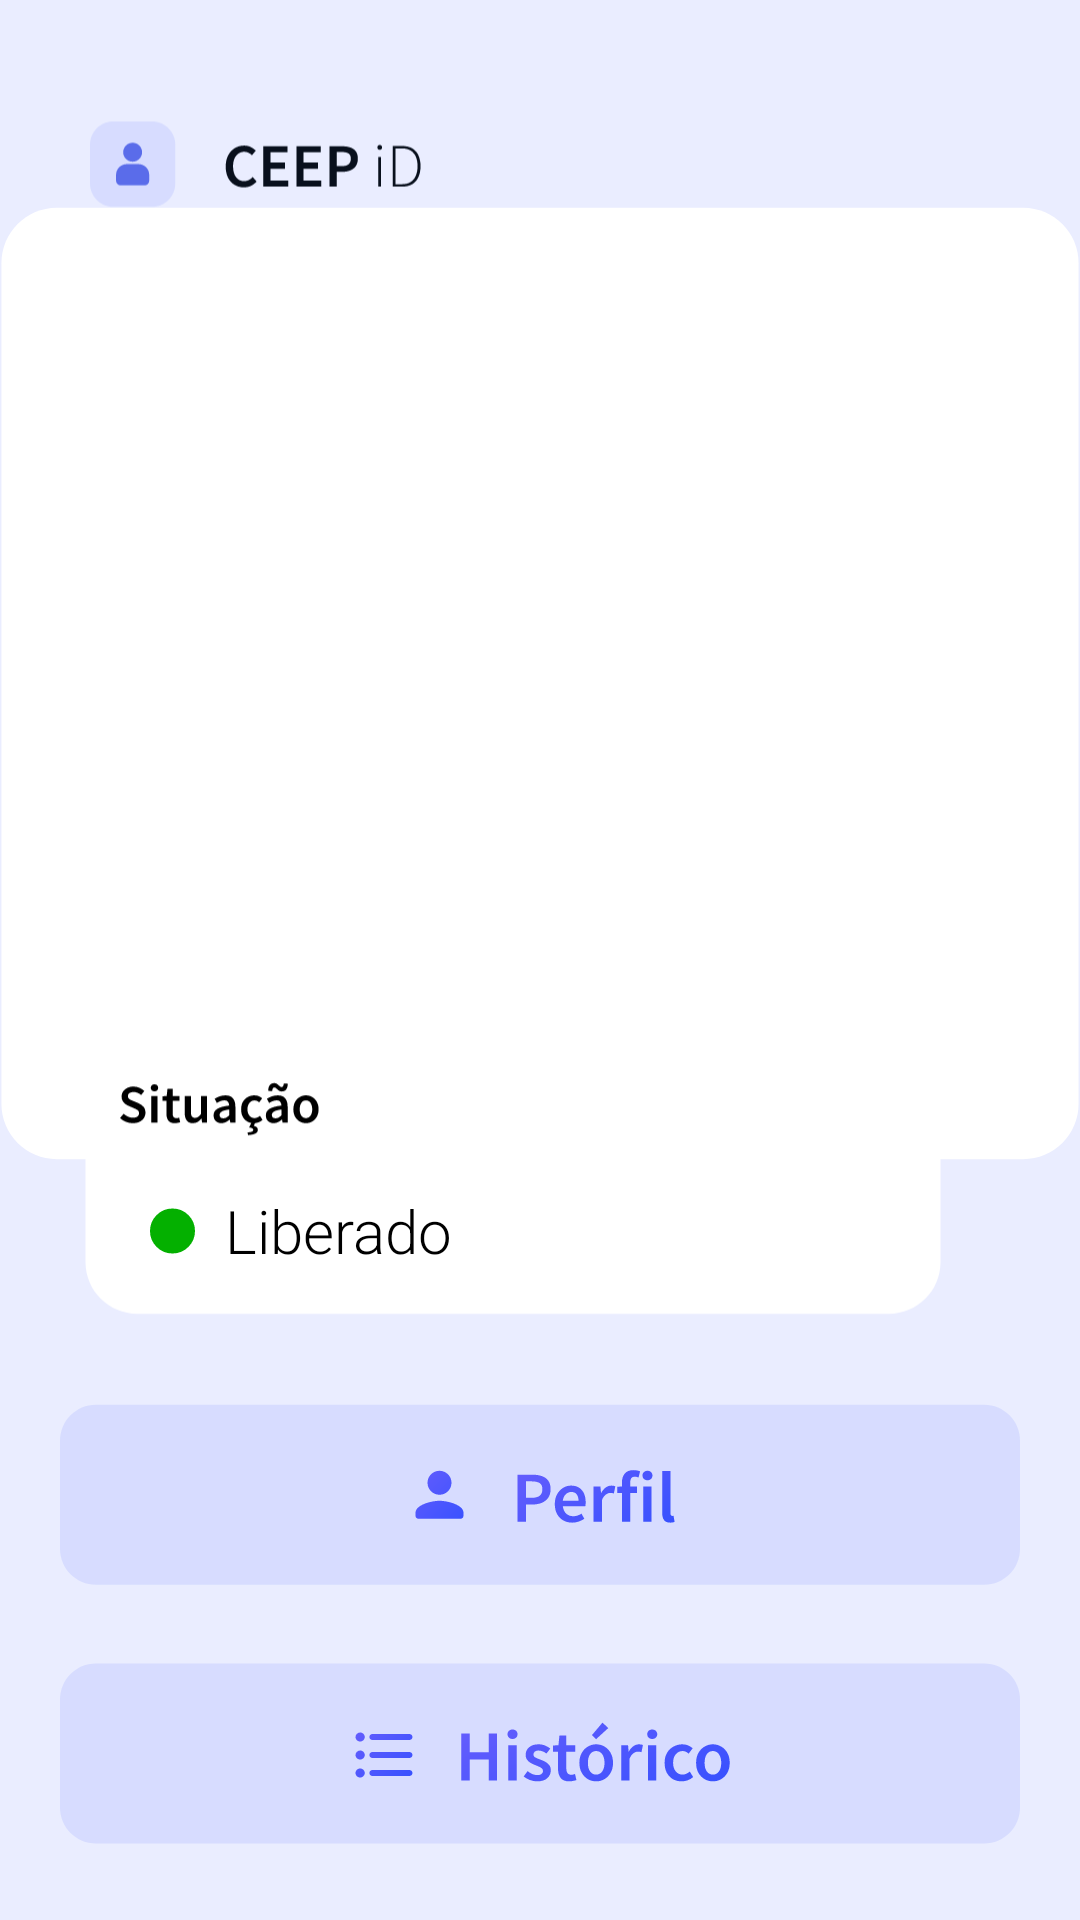

Write the Android layout XML for this screen, with the resource values it uses.
<!-- AndroidManifest.xml: application theme Theme.CEEPiD -->
<!-- res/layout/activity_main_screen.xml -->
<?xml version="1.0" encoding="utf-8"?>
<androidx.constraintlayout.widget.ConstraintLayout xmlns:android="http://schemas.android.com/apk/res/android"
    xmlns:app="http://schemas.android.com/apk/res-auto"
    xmlns:tools="http://schemas.android.com/tools"
    android:layout_width="match_parent"
    android:layout_height="match_parent"
    android:background="#EAEDFF"
    tools:context="com.flavio.ceepid.MainScreen">

    <ImageView
        android:id="@+id/imageView4"
        android:layout_width="wrap_content"
        android:layout_height="wrap_content"
        android:layout_marginTop="-50dp"
        app:layout_constraintEnd_toEndOf="parent"
        app:layout_constraintStart_toStartOf="parent"
        app:layout_constraintTop_toBottomOf="@+id/imageView2"
        app:srcCompat="@drawable/pic_background" />

    <ImageView
        android:id="@+id/imageView2"
        android:layout_width="wrap_content"
        android:layout_height="wrap_content"
        android:padding="30dp"
        app:layout_constraintEnd_toEndOf="parent"
        app:layout_constraintStart_toStartOf="parent"
        app:layout_constraintTop_toTopOf="parent"
        app:srcCompat="@drawable/main_toolbar" />

    <ImageView
        android:id="@+id/imageView3"
        android:layout_width="wrap_content"
        android:layout_height="wrap_content"
        android:layout_marginBottom="25dp"
        app:layout_constraintBottom_toTopOf="@+id/imageView7"
        app:layout_constraintEnd_toEndOf="parent"
        app:layout_constraintStart_toStartOf="parent"
        app:srcCompat="@drawable/perfil_button" />

    <ImageView
        android:id="@+id/imageView5"
        android:layout_width="wrap_content"
        android:layout_height="wrap_content"
        android:layout_marginTop="-100dp"
        app:layout_constraintEnd_toEndOf="parent"
        app:layout_constraintStart_toStartOf="parent"
        app:layout_constraintTop_toBottomOf="@+id/imageView4"
        app:srcCompat="@drawable/shape_status" />

    <ImageView
        android:id="@+id/imageView6"
        android:layout_width="wrap_content"
        android:layout_height="wrap_content"
        android:layout_marginStart="50dp"
        app:layout_constraintBottom_toBottomOf="@+id/imageView5"
        app:layout_constraintStart_toStartOf="parent"
        app:layout_constraintTop_toTopOf="@+id/imageView5"
        app:srcCompat="@drawable/green_ball" />

    <TextView
        android:id="@+id/textView2"
        android:layout_width="wrap_content"
        android:layout_height="wrap_content"
        android:layout_marginStart="10dp"
        android:fontFamily="sans-serif-light"
        android:text="Liberado"
        android:textAppearance="@style/TextAppearance.AppCompat.Body1"
        android:textColor="#000000"
        android:textSize="20sp"
        app:layout_constraintBottom_toBottomOf="@+id/imageView5"
        app:layout_constraintStart_toEndOf="@+id/imageView6"
        app:layout_constraintTop_toTopOf="@+id/imageView5" />

    <ImageView
        android:id="@+id/imageView7"
        android:layout_width="wrap_content"
        android:layout_height="wrap_content"
        android:layout_marginBottom="25dp"
        app:layout_constraintBottom_toBottomOf="parent"
        app:layout_constraintEnd_toEndOf="parent"
        app:layout_constraintStart_toStartOf="parent"
        app:srcCompat="@drawable/historico_button" />
</androidx.constraintlayout.widget.ConstraintLayout>
<!-- resources referenced by this layout -->
<resources>
  <!-- drawable green_ball (drawable) -->
  <?xml version="1.0" encoding="utf-8"?>
  <vector xmlns:android="http://schemas.android.com/apk/res/android"
      android:width="15dp"
      android:height="16dp"
      android:viewportWidth="15"
      android:viewportHeight="16">
      <path
          android:fillColor="#FF04B000"
          android:strokeColor="#FF04B000"
          android:strokeWidth="1"
          android:pathData="M7.5 1A7 7 0 1 0 7.5 15 7 7 0 1 0 7.5 1z"/>
  </vector>
  <!-- drawable historico_button: vector/xml drawable (drawable, 6130 chars, omitted) -->
  <!-- drawable main_toolbar: vector/xml drawable (drawable, 2631 chars, omitted) -->
  <!-- drawable perfil_button: vector/xml drawable (drawable, 3936 chars, omitted) -->
  <!-- drawable pic_background (drawable) -->
  <?xml version="1.0" encoding="utf-8"?>
  <vector xmlns:android="http://schemas.android.com/apk/res/android"
      android:width="380dp"
      android:height="337dp"
      android:viewportWidth="380"
      android:viewportHeight="337">
      <path
          android:fillColor="#FFFFFFFF"
          android:pathData="M20 1h340c10.77 0 19.5 8.73 19.5 19.5v296c0 10.77-8.73 19.5-19.5 19.5H20c-10.77 0-19.5-8.73-19.5-19.5v-296C0.5 9.73 9.23 1 20 1Z"/>
      <group>
          <clip-path
              android:pathData="M85.5 24.5c0-4.42 3.58-8 8-8h195c4.42 0 8 3.58 8 8v195c0 4.42-3.58 8-8 8h-195c-4.42 0-8-3.58-8-8z"/>
          <group>
              <path
                  android:pathData="M85.5 22.74c0-4.42 3.58-8 8-8h195c4.42 0 8 3.58 8 8v195c0 4.42-3.58 8-8 8h-195c-4.42 0-8-3.58-8-8z"/>
          </group>
      </group>
     </vector>
  <!-- drawable shape_status: vector/xml drawable (drawable, 5272 chars, omitted) -->
  <style name="Theme.CEEPiD" parent="Theme.MaterialComponents.DayNight.DarkActionBar">
          
          <item name="colorPrimary">@color/dark_blue</item>
          <item name="colorPrimaryVariant">@color/dark_blue</item>
          <item name="colorOnPrimary">@color/white</item>
          
          <item name="colorSecondary">@color/really_light_blue</item>
          <item name="colorSecondaryVariant">@color/teal_700</item>
          <item name="colorOnSecondary">@color/black</item>
          
          <item name="android:statusBarColor">#00000000</item>
          
          <item name="actionBarStyle">@style/Theme.Material3.Light.NoActionBar</item>
          <item name="android:windowLightStatusBar">true</item>
          <item name="android:windowTranslucentStatus">true</item>
      </style>
  <color name="dark_blue">#202446</color>
  <color name="white">#FFFFFFFF</color>
  <color name="really_light_blue">#9AA7FD</color>
  <color name="teal_700">#FF018786</color>
  <color name="black">#FF000000</color>
</resources>
